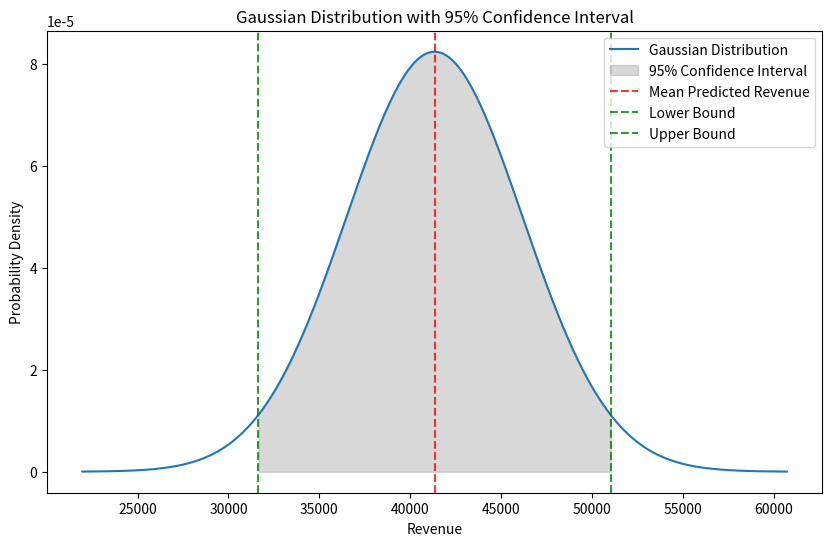

Reproduce this figure in Python.
import matplotlib.pyplot as plt

# Plotting the total revenue with 95% confidence intervals
plt.figure(figsize=(10, 6))

total_revenue = 41341
bound_upper = 51034
bound_lower = 31648
import numpy as np
import matplotlib.pyplot as plt

# Given parameters

# we assume 95% probability of being between the interval (equivalent to 2 standard deviations)
mu = total_revenue
num_standard_deviations = 2
sigma = (bound_upper - total_revenue) / num_standard_deviations  # Standard deviation

# Generate a range of values
x = np.linspace(mu - 4*sigma, mu + 4*sigma, 10000)

# Calculate the Gaussian distribution
y = (1 / (sigma * np.sqrt(2 * np.pi))) * np.exp(-0.5 * ((x - mu) / sigma) ** 2)

# Plot the distribution
plt.figure(figsize=(10, 6))
plt.plot(x, y, label='Gaussian Distribution')

# Highlight the 95% confidence interval
plt.fill_between(x, y, where=(x >= bound_lower) & (x <= bound_upper), color='gray', alpha=0.3, label='95% Confidence Interval')

# Add vertical lines at mu, lower bound, and upper bound
plt.axvline(mu, color='red', linestyle='--', alpha=0.8, label='Mean Predicted Revenue')
plt.axvline(bound_lower, color='green', linestyle='--', alpha=0.8, label='Lower Bound')
plt.axvline(bound_upper, color='green', linestyle='--', alpha=0.8, label='Upper Bound')

# Add labels and title
plt.title('Gaussian Distribution with 95% Confidence Interval')
plt.xlabel('Revenue')
plt.ylabel('Probability Density')
plt.legend()
#plt.grid(True)
# Display the plot
plt.show()

